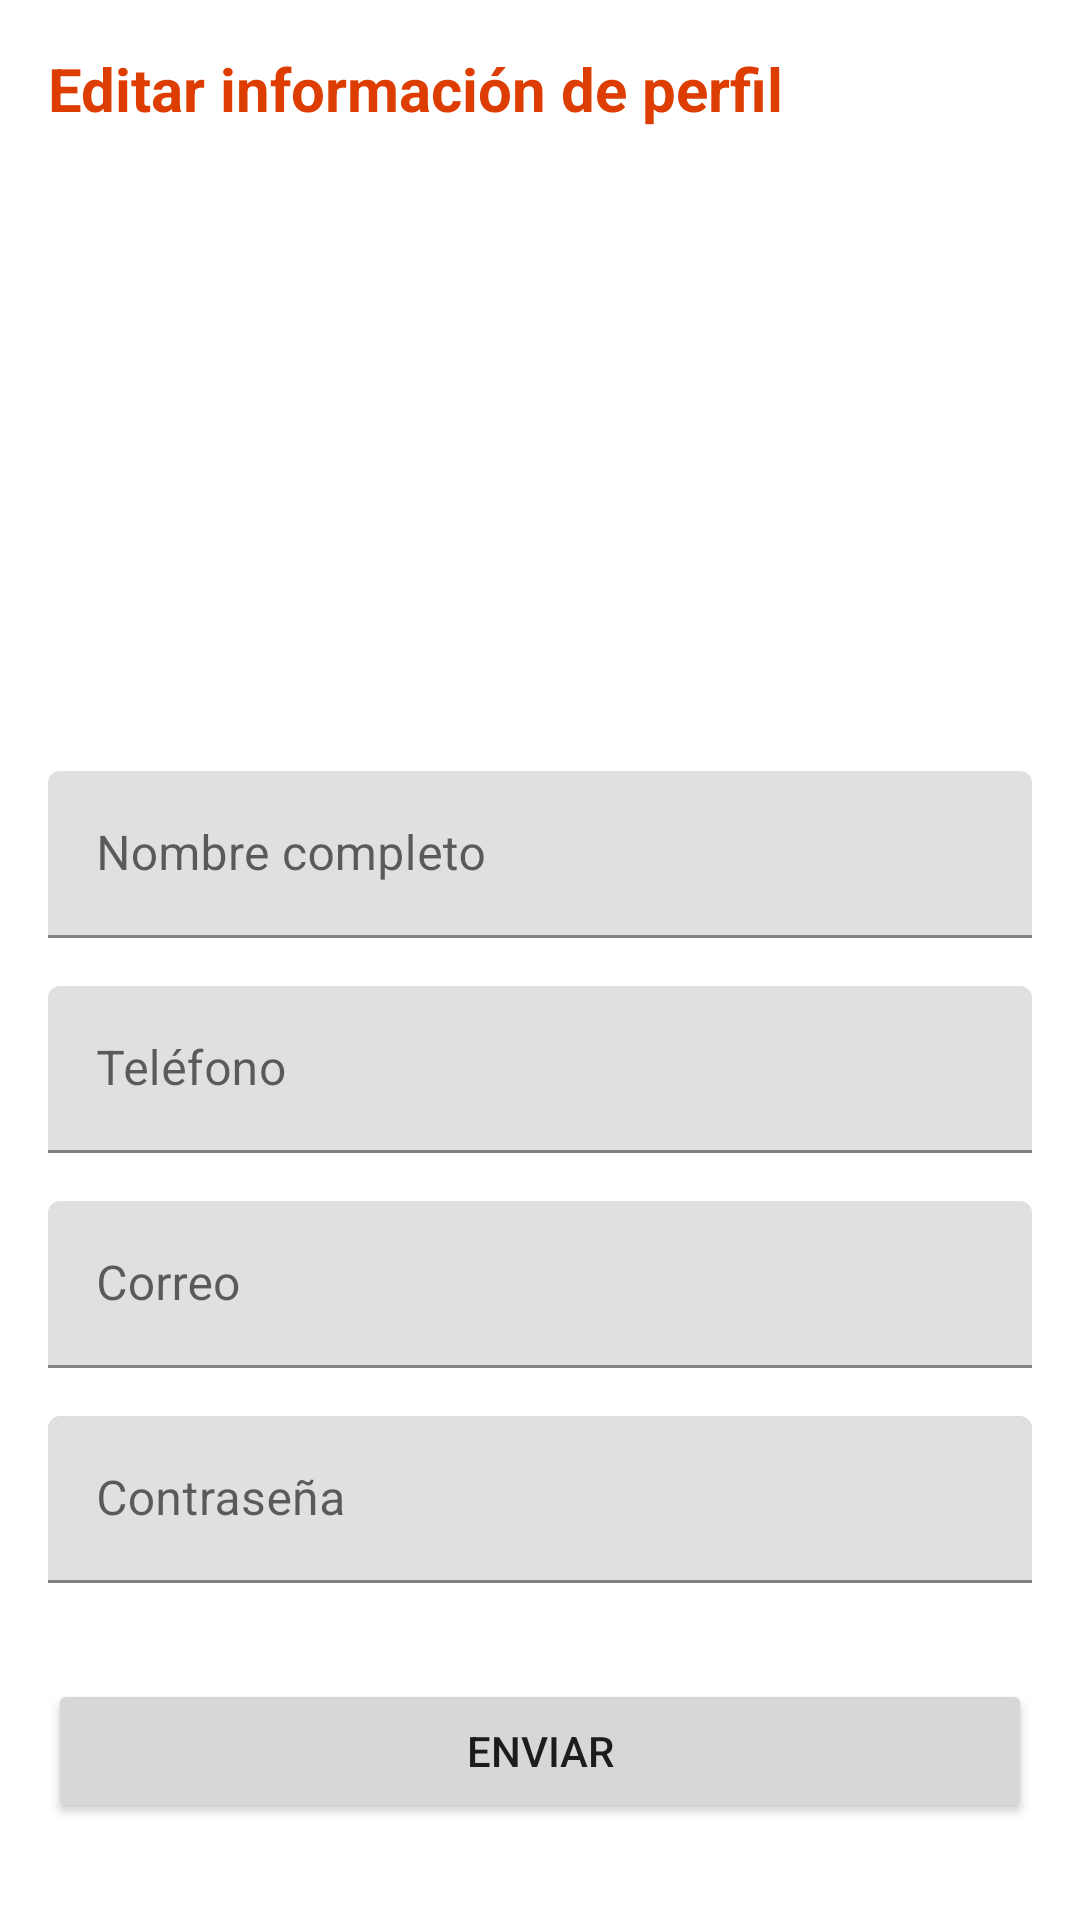

Produce the Android XML layout that renders to this screen, including the resource entries it uses.
<!-- AndroidManifest.xml: application theme Theme.RapicoopProject -->
<!-- res/layout/activity_edit_profile.xml -->
<?xml version="1.0" encoding="utf-8"?>
<androidx.constraintlayout.widget.ConstraintLayout xmlns:android="http://schemas.android.com/apk/res/android"
    xmlns:app="http://schemas.android.com/apk/res-auto"
    xmlns:tools="http://schemas.android.com/tools"
    android:layout_width="match_parent"
    android:layout_height="match_parent"
    tools:context=".EditProfileActivity">

    <TextView
        android:id="@+id/textView3"
        android:layout_width="wrap_content"
        android:layout_height="wrap_content"
        android:layout_marginStart="16dp"
        android:layout_marginTop="16dp"
        android:text="Editar información de perfil"
        android:textStyle="bold"
        android:textColor="#dd3d00"
        android:textSize="20sp"
        app:layout_constraintStart_toStartOf="parent"
        app:layout_constraintTop_toTopOf="parent" />

    <ImageView
        android:id="@+id/imageView6"
        android:layout_width="150sp"
        android:layout_height="150sp"
        android:layout_marginTop="32dp"
        app:layout_constraintEnd_toEndOf="parent"
        app:layout_constraintStart_toStartOf="parent"
        app:layout_constraintTop_toBottomOf="@+id/textView3"
        app:srcCompat="@drawable/profile" />

    <com.google.android.material.textfield.TextInputLayout
        android:id="@+id/div_input_nombre_completo"
        android:layout_width="0dp"
        android:layout_height="wrap_content"
        android:layout_marginStart="16dp"
        android:layout_marginTop="32dp"
        android:layout_marginEnd="16dp"
        app:layout_constraintEnd_toEndOf="parent"
        app:layout_constraintStart_toStartOf="parent"
        app:layout_constraintTop_toBottomOf="@+id/imageView6">

        <com.google.android.material.textfield.TextInputEditText
            android:id="@+id/input_nombre_completo"
            android:layout_width="match_parent"
            android:layout_height="wrap_content"
            android:hint="Nombre completo" />
    </com.google.android.material.textfield.TextInputLayout>

    <com.google.android.material.textfield.TextInputLayout
        android:id="@+id/div_input_telefono"
        android:layout_width="0dp"
        android:layout_height="wrap_content"
        android:layout_marginStart="16dp"
        android:layout_marginTop="16dp"
        android:layout_marginEnd="16dp"
        app:layout_constraintEnd_toEndOf="parent"
        app:layout_constraintStart_toStartOf="parent"
        app:layout_constraintTop_toBottomOf="@id/div_input_nombre_completo">

        <com.google.android.material.textfield.TextInputEditText
            android:id="@+id/input_telefono"
            android:layout_width="match_parent"
            android:layout_height="wrap_content"
            android:hint="Teléfono" />
    </com.google.android.material.textfield.TextInputLayout>

    <com.google.android.material.textfield.TextInputLayout
        android:id="@+id/div_input_correo"
        android:layout_width="0dp"
        android:layout_height="wrap_content"
        android:layout_marginStart="16dp"
        android:layout_marginTop="16dp"
        android:layout_marginEnd="16dp"
        app:layout_constraintEnd_toEndOf="parent"
        app:layout_constraintStart_toStartOf="parent"
        app:layout_constraintTop_toBottomOf="@id/div_input_telefono">

        <com.google.android.material.textfield.TextInputEditText
            android:id="@+id/input_correo"
            android:layout_width="match_parent"
            android:layout_height="wrap_content"
            android:inputType="textEmailAddress"
            android:hint="Correo" />
    </com.google.android.material.textfield.TextInputLayout>

    <com.google.android.material.textfield.TextInputLayout
        android:id="@+id/div_input_password"
        android:layout_width="0dp"
        android:layout_height="wrap_content"
        android:layout_marginStart="16dp"
        android:layout_marginTop="16dp"
        android:layout_marginEnd="16dp"
        app:layout_constraintEnd_toEndOf="parent"
        app:layout_constraintStart_toStartOf="parent"
        app:layout_constraintTop_toBottomOf="@id/div_input_correo">

        <com.google.android.material.textfield.TextInputEditText
            android:id="@+id/input_password"
            android:layout_width="match_parent"
            android:layout_height="wrap_content"
            android:hint="Contraseña" />
    </com.google.android.material.textfield.TextInputLayout>


    <Button
        android:id="@+id/send_btn"
        android:layout_width="match_parent"
        android:layout_height="wrap_content"
        android:layout_marginStart="16dp"
        android:layout_marginTop="32dp"
        android:layout_marginEnd="16dp"
        android:text="ENVIAR"
        app:layout_constraintEnd_toEndOf="parent"
        app:layout_constraintStart_toStartOf="parent"
        app:layout_constraintTop_toBottomOf="@+id/div_input_password" />

</androidx.constraintlayout.widget.ConstraintLayout>
<!-- resources referenced by this layout -->
<resources>
  <style name="Theme.RapicoopProject" parent="Theme.MaterialComponents.DayNight.NoActionBar">
          
          <item name="colorPrimary">@color/purple_500</item>
          <item name="colorPrimaryVariant">@color/purple_700</item>
          <item name="colorOnPrimary">@color/white</item>
          
          <item name="colorSecondary">@color/teal_200</item>
          <item name="colorSecondaryVariant">@color/teal_700</item>
          <item name="colorOnSecondary">@color/black</item>
          
          <item name="android:statusBarColor" tools:targetApi="l">?attr/colorPrimaryVariant</item>
          
      </style>
  <color name="purple_500">#FF6200EE</color>
  <color name="purple_700">#FF3700B3</color>
  <color name="white">#FFFFFFFF</color>
  <color name="teal_200">#FF03DAC5</color>
  <color name="teal_700">#FF018786</color>
  <color name="black">#FF000000</color>
</resources>
